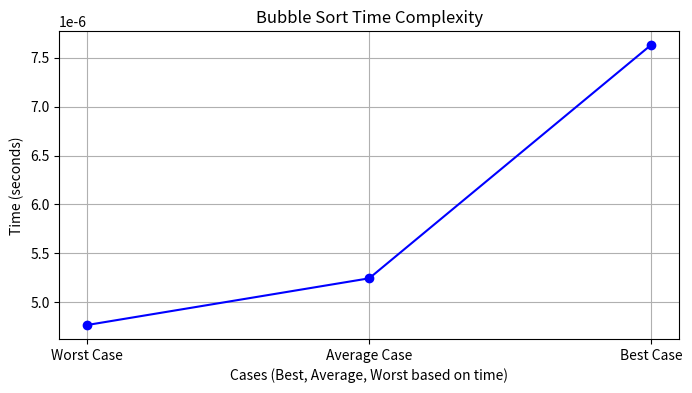

Generate this figure with matplotlib:
import time
import matplotlib.pyplot as plt

# Bubble Sort Implementation
def bubble_sort(arr):
    n = len(arr)
    for i in range(n):
        for j in range(0, n-i-1):
            if arr[j] > arr[j+1]:
                arr[j], arr[j+1] = arr[j+1], arr[j]

# Time complexity display
def display_time_complexity():
    cases = {
        "Best Case": [1, 2, 3, 4, 5, 6, 7, 8, 9, 10],          # Already sorted
        "Average Case": [3, 5, 1, 4, 2, 6, 9, 8, 10, 7],     # Random order
        "Worst Case": [10, 9, 8, 7, 6, 5, 4, 3, 2, 1]        # Reverse sorted
    }

    times = {}

    # Measure the time for each case
    for name, case in cases.items():
        start_time = time.time()
        bubble_sort(case.copy())
        end_time = time.time()
        elapsed_time = end_time - start_time
        print(f"Time taken for {name}: {elapsed_time:.10f} seconds")
        times[name] = elapsed_time

    # Sort cases based on time taken
    sorted_cases = sorted(times.items(), key=lambda x: x[1])
    return [case[0] for case in sorted_cases], [case[1] for case in sorted_cases]

# Plotting the time complexity
def plot_bubble_sort():
    cases, times = display_time_complexity()

    plt.figure(figsize=(8, 4))
    plt.plot(cases, times, marker='o', color='blue', linestyle='-')
    plt.title('Bubble Sort Time Complexity')
    plt.xlabel('Cases (Best, Average, Worst based on time)')
    plt.ylabel('Time (seconds)')
    plt.grid(True)
    plt.show()

plot_bubble_sort()
